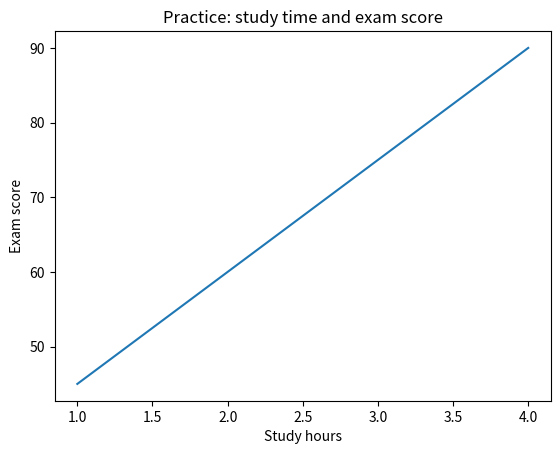

Python code for this plot: (Note: this script raises an exception after producing the figure.)
from pathlib import Path

import matplotlib
matplotlib.use("Agg")  # Save plots without a desktop display.
import matplotlib.pyplot as plt

hours = [1, 2, 3, 4]
scores = [45, 60, 75, 90]
fig, ax = plt.subplots()
line, = ax.plot(hours, scores)
assert list(line.get_ydata()) == scores
ax.set_xlabel("Study hours")
ax.set_ylabel("Exam score")
assert ax.get_xlabel() == "Study hours"
assert ax.get_ylabel() == "Exam score"
ax.set_title("Practice: study time and exam score")
output = Path(__file__).resolve().parent.parent / "plots" / "study_scores.png"
output.parent.mkdir(exist_ok=True)
fig.savefig(output)
assert output.stat().st_size > 0
plt.close(fig)
